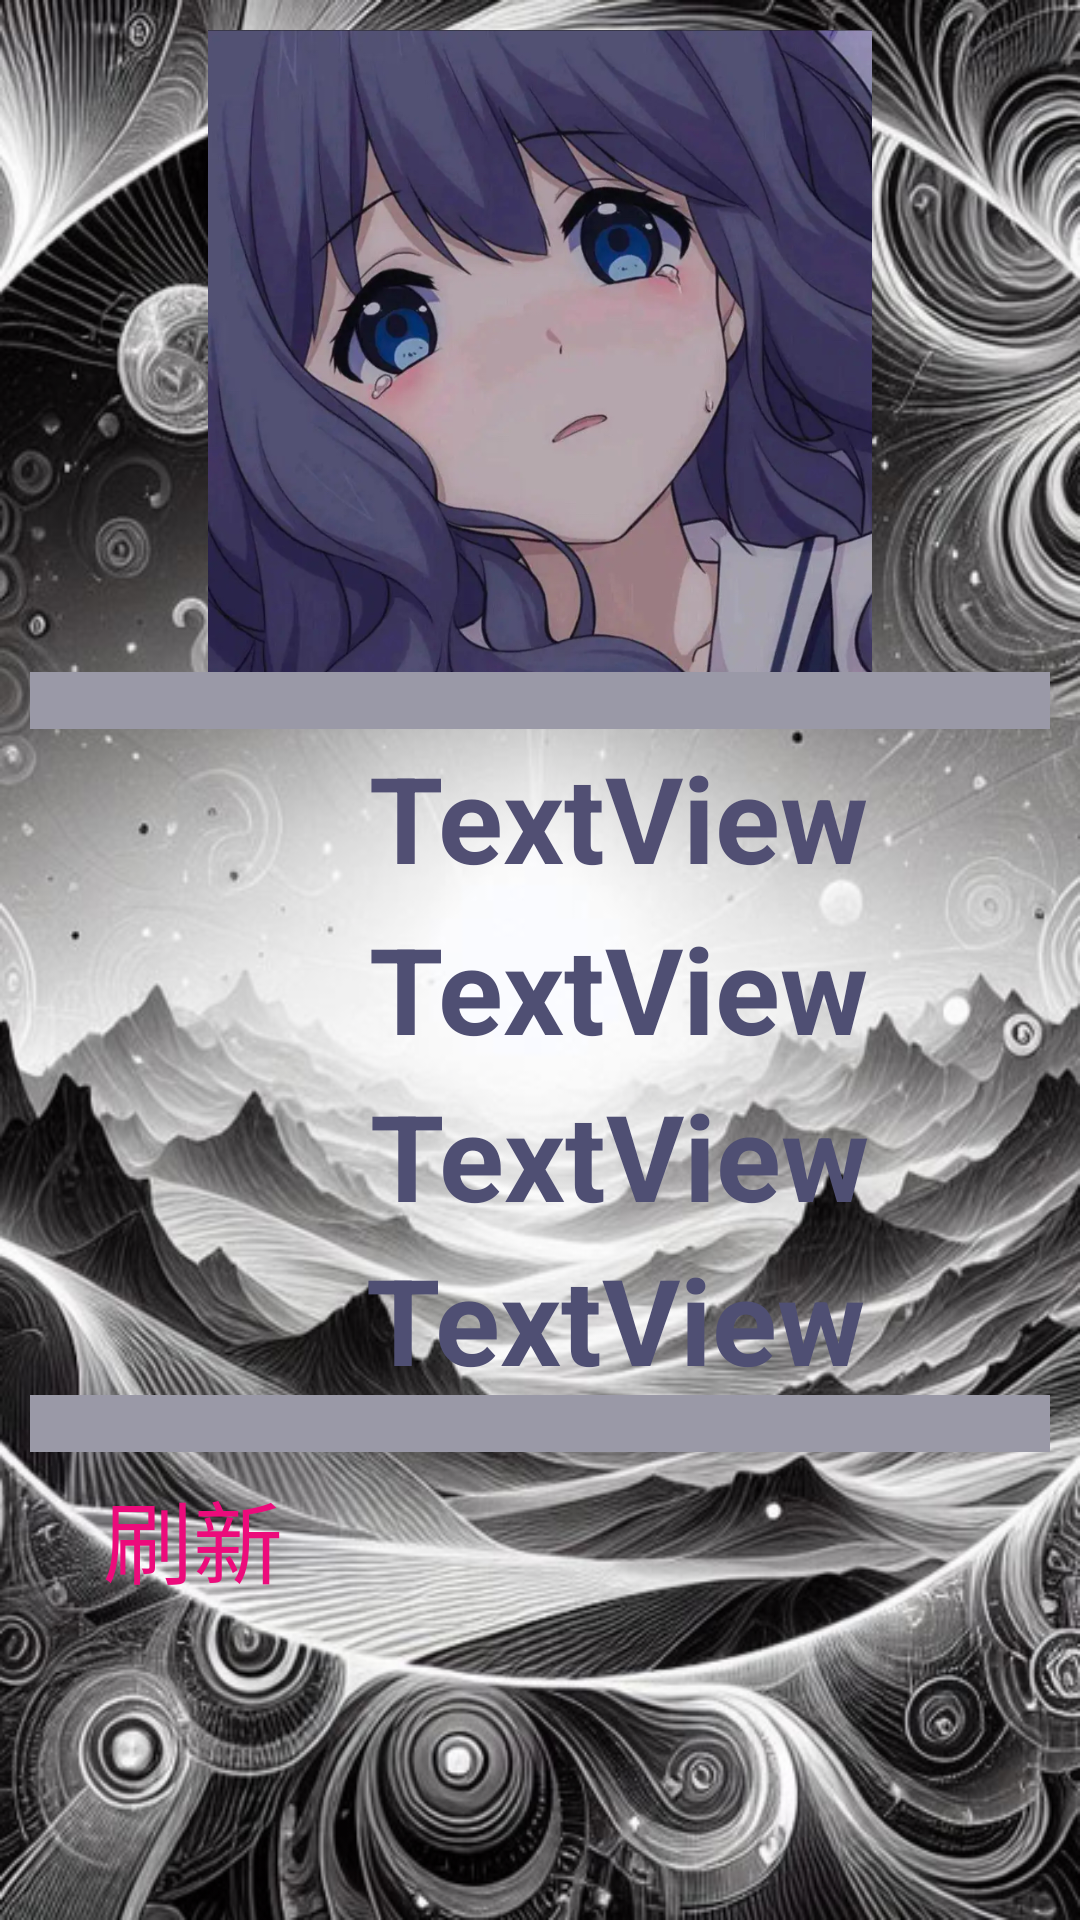

Reconstruct the res/layout file that produces this screen, plus the resources it refers to.
<!-- AndroidManifest.xml: application theme Theme.MyApplication -->
<!-- res/layout/fragment_tab_first.xml -->
<LinearLayout xmlns:android="http://schemas.android.com/apk/res/android"
    android:layout_width="match_parent"
    android:layout_height="match_parent"
    xmlns:app="http://schemas.android.com/apk/res-auto"
    android:background="@drawable/backgrd2"
    android:orientation="vertical"
    android:padding="10dp">


    <ImageView
        android:id="@+id/imageView2"
        android:layout_width="wrap_content"
        android:layout_height="214dp"
        android:scaleType="centerInside"
        app:srcCompat="@drawable/touxiang" />

    <TextView
        android:id="@+id/textView2"
        android:layout_width="411dp"
        android:layout_height="19dp"
        android:background="#9A99A7" />

    <LinearLayout
        android:layout_width="398dp"
        android:layout_height="wrap_content"
        android:orientation="horizontal">


    </LinearLayout>

    <TextView
        android:id="@+id/name"
        android:layout_width="392dp"
        android:layout_height="59dp"
        android:gravity="center"
        android:text="TextView"
        android:textColor="#514F73"
        android:textSize="40sp"
        android:textStyle="bold" />

    <TextView
        android:id="@+id/age"
        android:layout_width="392dp"
        android:layout_height="55dp"
        android:gravity="center"
        android:text="TextView"
        android:textColor="#4F4F73"
        android:textSize="40sp"
        android:textStyle="bold" />

    <TextView
        android:id="@+id/study"
        android:layout_width="393dp"
        android:layout_height="56dp"
        android:text="TextView"
        android:textColor="#4F4F73"
        android:gravity="center"
        android:textSize="40sp"
        android:textStyle="bold" />

    <TextView
        android:id="@+id/game"
        android:layout_width="390dp"
        android:layout_height="52dp"
        android:gravity="center"
        android:text="TextView"
        android:textColor="#4F4F73"
        android:textSize="40sp"

        android:textStyle="bold" />

    <TextView
        android:id="@+id/textView"
        android:layout_width="match_parent"
        android:layout_height="19dp"
        android:background="#9A99A7" />

    <Button
        android:id="@+id/refrash"
        android:layout_width="109dp"
        android:layout_height="57dp"
        android:background="#02233988"
        android:text="刷新"
        android:textColor="#EC0B7B"
        android:textSize="30sp" />

</LinearLayout>
<!-- resources referenced by this layout -->
<resources>
  <!-- drawable backgrd2: png bitmap (drawable, 525528 bytes) -->
  <!-- drawable touxiang: png bitmap (drawable, 858930 bytes) -->
  <style name="Theme.MyApplication" parent="Base.Theme.MyApplication" />
  <style name="Base.Theme.MyApplication" parent="Theme.MaterialComponents.DayNight.DarkActionBar">
          
          
          <item name="colorPrimary">@color/colorPrimary</item>
          <item name="windowActionBar">false</item>
          <item name="windowNoTitle">true</item>
  
          <item name="colorPrimaryDark">@color/colorPrimaryDark</item>
          <item name="colorAccent">@color/colorAccent</item>
      </style>
  <color name="colorPrimary">#B3FFAA</color>
  <color name="colorPrimaryDark">#B3FFAA</color>
  <color name="colorAccent">#03DAC5</color>
</resources>
